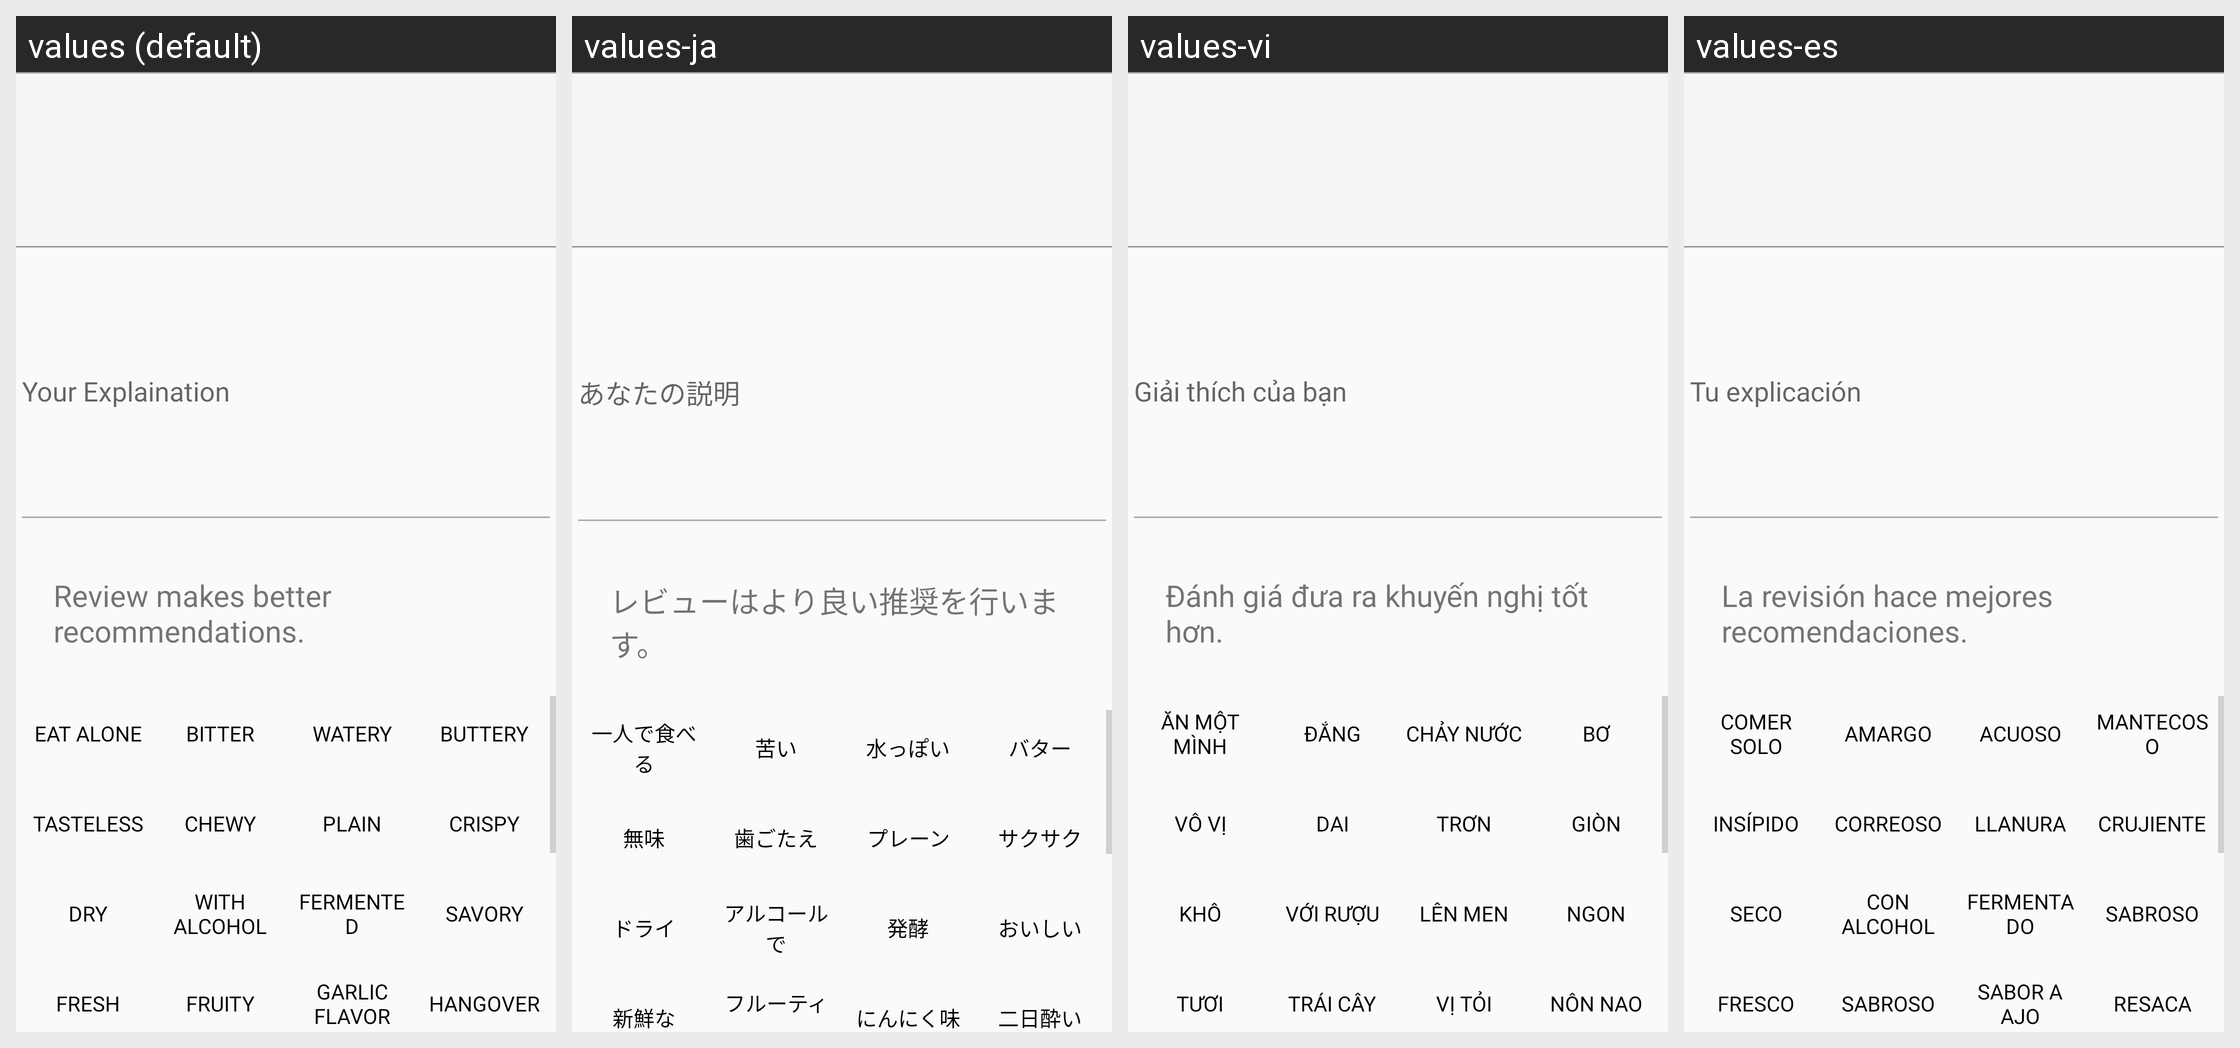

Here is an Android app screen in its default locale and in the app's own translations. Write out the translated-string differences for the strings that appear on this screen.
Android screen res/layout/fragment_reviewtag.xml rendered under 4 locales, left to right: values (default), values-ja, values-vi, values-es. Device: Nexus 5 (rendered at 1080×1920; each locale shown at half size, 540×960, under a caption strip naming it); theme AppTheme.
Other locales in the repository, not shown: values-asa, values-de, values-en, values-fr, values-gem, values-it, values-zh.
Strings drawn on this screen, with the default value and each locale's value (text and hints the layout hard-codes, and strings that could not be matched under every locale, appear in the picture but are not listed):

eatAlone
  values: eat alone
  values-ja: 一人で食べる
  values-vi: ăn một mình
  values-es: comer solo

bitter
  values: bitter
  values-ja: 苦い
  values-vi: đắng
  values-es: amargo

watery
  values: watery
  values-ja: 水っぽい
  values-vi: chảy nước
  values-es: acuoso

buttery
  values: buttery
  values-ja: バター
  values-vi: bơ
  values-es: mantecoso

tasteless
  values: tasteless
  values-ja: 無味
  values-vi: vô vị
  values-es: insípido

chewy
  values: chewy
  values-ja: 歯ごたえ
  values-vi: dai
  values-es: correoso

plain
  values: plain
  values-ja: プレーン
  values-vi: trơn
  values-es: llanura

crispy
  values: crispy
  values-ja: サクサク
  values-vi: giòn
  values-es: crujiente

dry
  values: dry
  values-ja: ドライ
  values-vi: khô
  values-es: seco

alcohol
  values: with alcohol
  values-ja: アルコールで
  values-vi: với rượu
  values-es: con alcohol

fermented
  values: fermented
  values-ja: 発酵
  values-vi: lên men
  values-es: fermentado

savory
  values: savory
  values-ja: おいしい
  values-vi: ngon
  values-es: sabroso

fresh
  values: fresh
  values-ja: 新鮮な
  values-vi: tươi
  values-es: Fresco

fruity
  values: fruity
  values-ja: フルーティー
  values-vi: trái cây
  values-es: sabroso

garlic
  values: garlic flavor
  values-ja: にんにく味
  values-vi: vị tỏi
  values-es: sabor a ajo

hangover
  values: hangover
  values-ja: 二日酔い
  values-vi: nôn nao
  values-es: resaca

tagplz
  values: Review makes better recommendations.
  values-ja: レビューはより良い推奨を行います。
  values-vi: Đánh giá đưa ra khuyến nghị tốt hơn.
  values-es: La revisión hace mejores recomendaciones.

explain
  values: Your Explaination
  values-ja: あなたの説明
  values-vi: Giải thích của bạn
  values-es: Tu explicación
